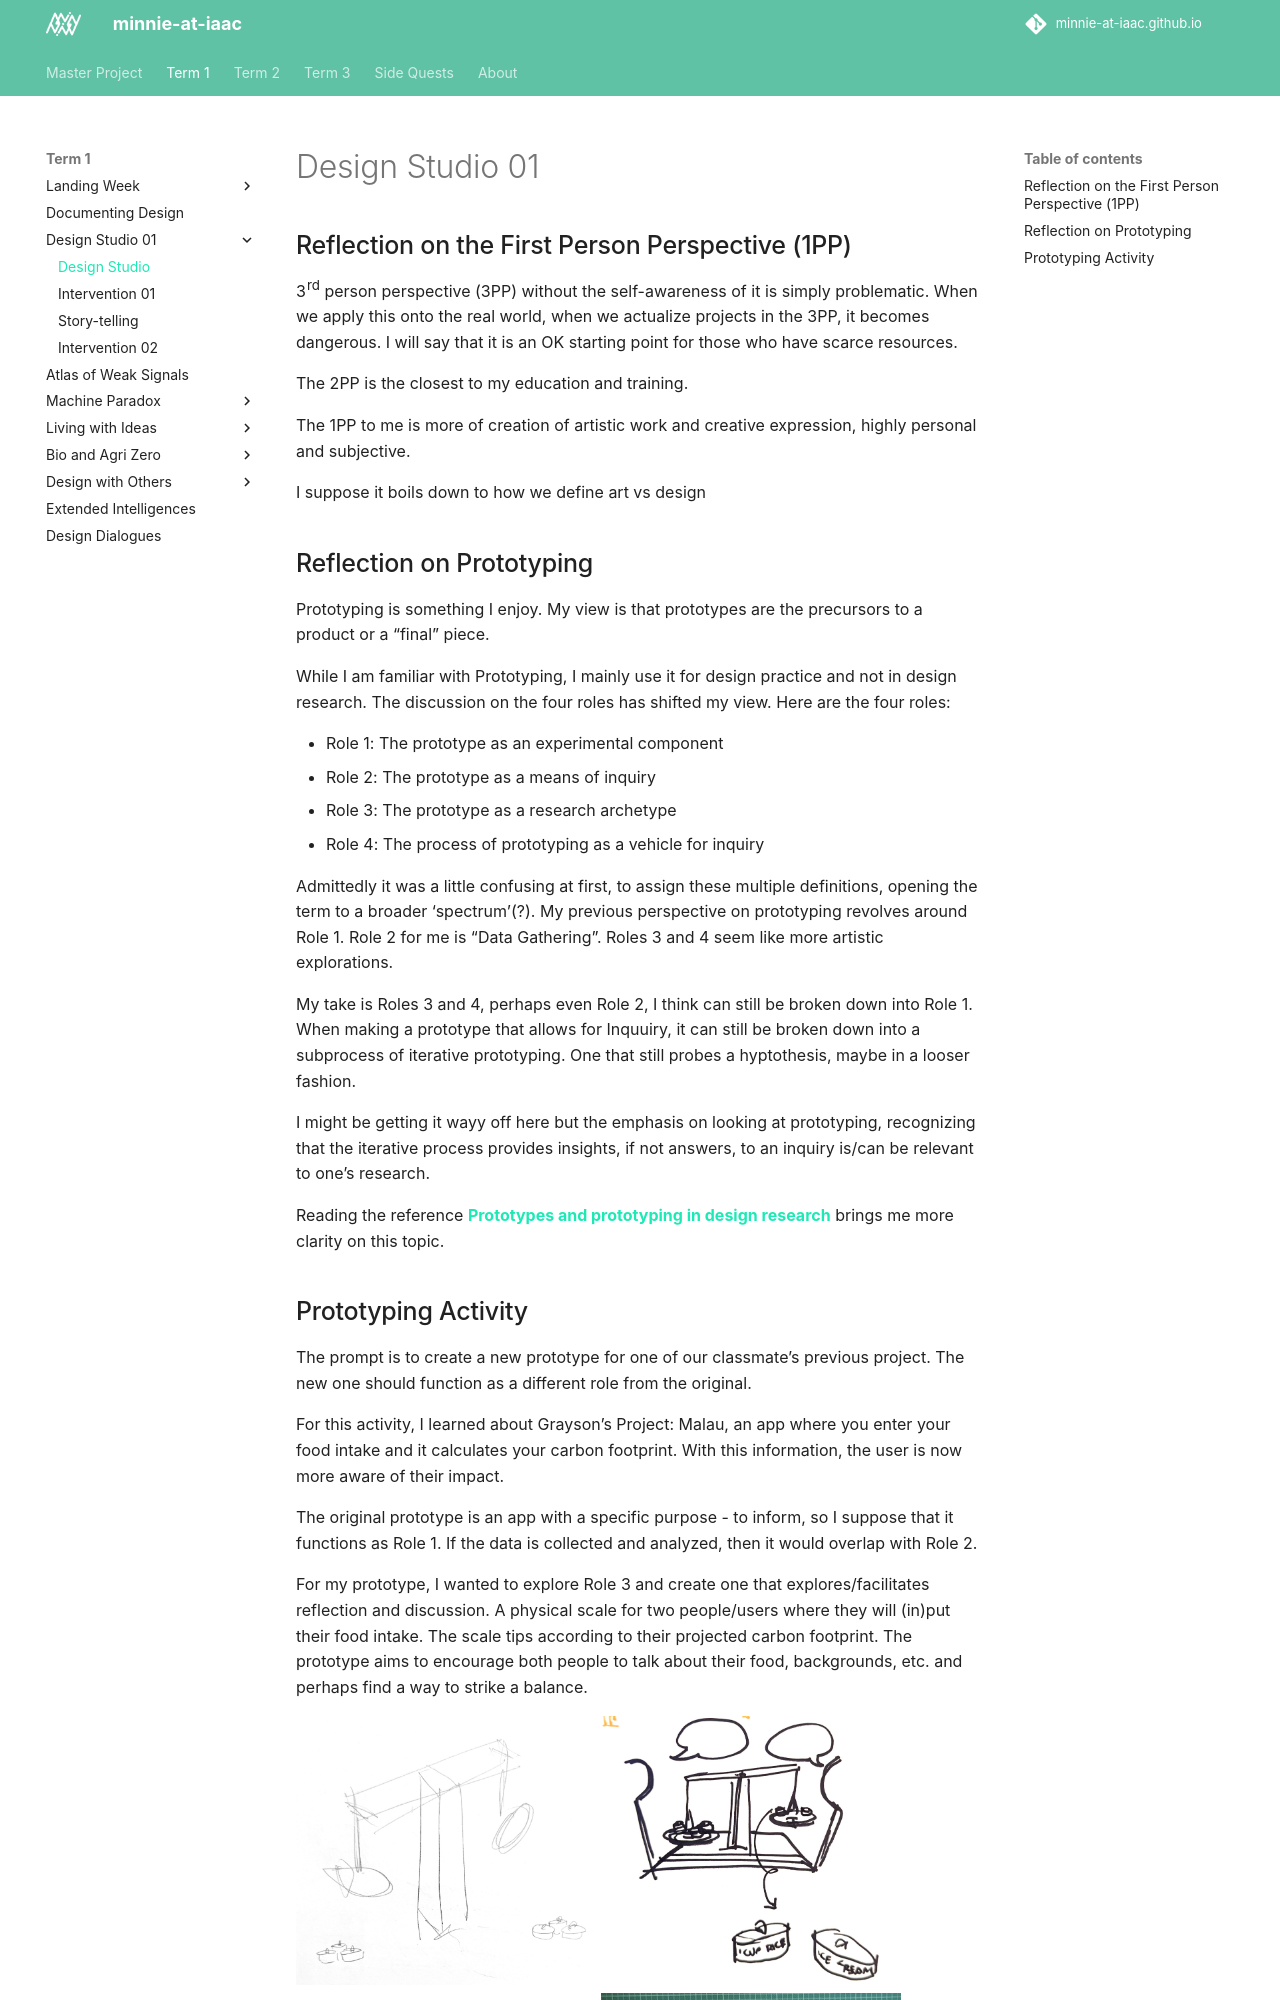

repository: minnie-at-iaac/minnie-at-iaac.github.io · page: term1/03-Design-studio/Design-studio-01/index.html · generator: mkdocs

# Design Studio 01

## Reflection on the First Person Perspective (1PP)
3rd person perspective (3PP) without the self-awareness of it is simply problematic. When we apply this onto the real world, when we actualize projects in the 3PP, it becomes dangerous. I will say that it is an OK starting point for those who have scarce resources.

The 2PP is the closest to my education and training.

The 1PP to me is more of creation of artistic work and creative expression, highly personal and subjective. 

I suppose it boils down to how we define art vs design

## Reflection on Prototyping
Prototyping is something I enjoy. My view is that prototypes are the precursors to a product or a "final" piece. 

While I am familiar with Prototyping, I mainly use it for design practice and not in design research. The discussion on the four roles has shifted my view. Here are the four roles:

- Role 1: The prototype as an experimental component
- Role 2: The prototype as a means of inquiry
- Role 3: The prototype as a research archetype
- Role 4: The process of prototyping as a vehicle for inquiry

Admittedly it was a little confusing at first, to assign these multiple definitions, opening the term to a broader 'spectrum'(?). My previous perspective on prototyping revolves around Role 1. Role 2 for me is "Data Gathering". Roles 3 and 4 seem like more artistic explorations.

My take is Roles 3 and 4, perhaps even Role 2, I think can still be broken down into Role 1. When making a prototype that allows for Inquuiry, it can still be broken down into a subprocess of iterative prototyping. One that still probes a hyptothesis, maybe in a looser fashion. 

I might be getting it wayy off here but the emphasis on looking at prototyping, recognizing that the iterative process provides insights, if not answers, to an inquiry is/can be relevant to one's research. 

Reading the reference **[Prototypes and prototyping in design research](https://www.researchgate.net/publication/270511639_Prototypes_and_prototyping_in_design_research "Prototypes and prototyping in design research")** brings me more clarity on this topic.
